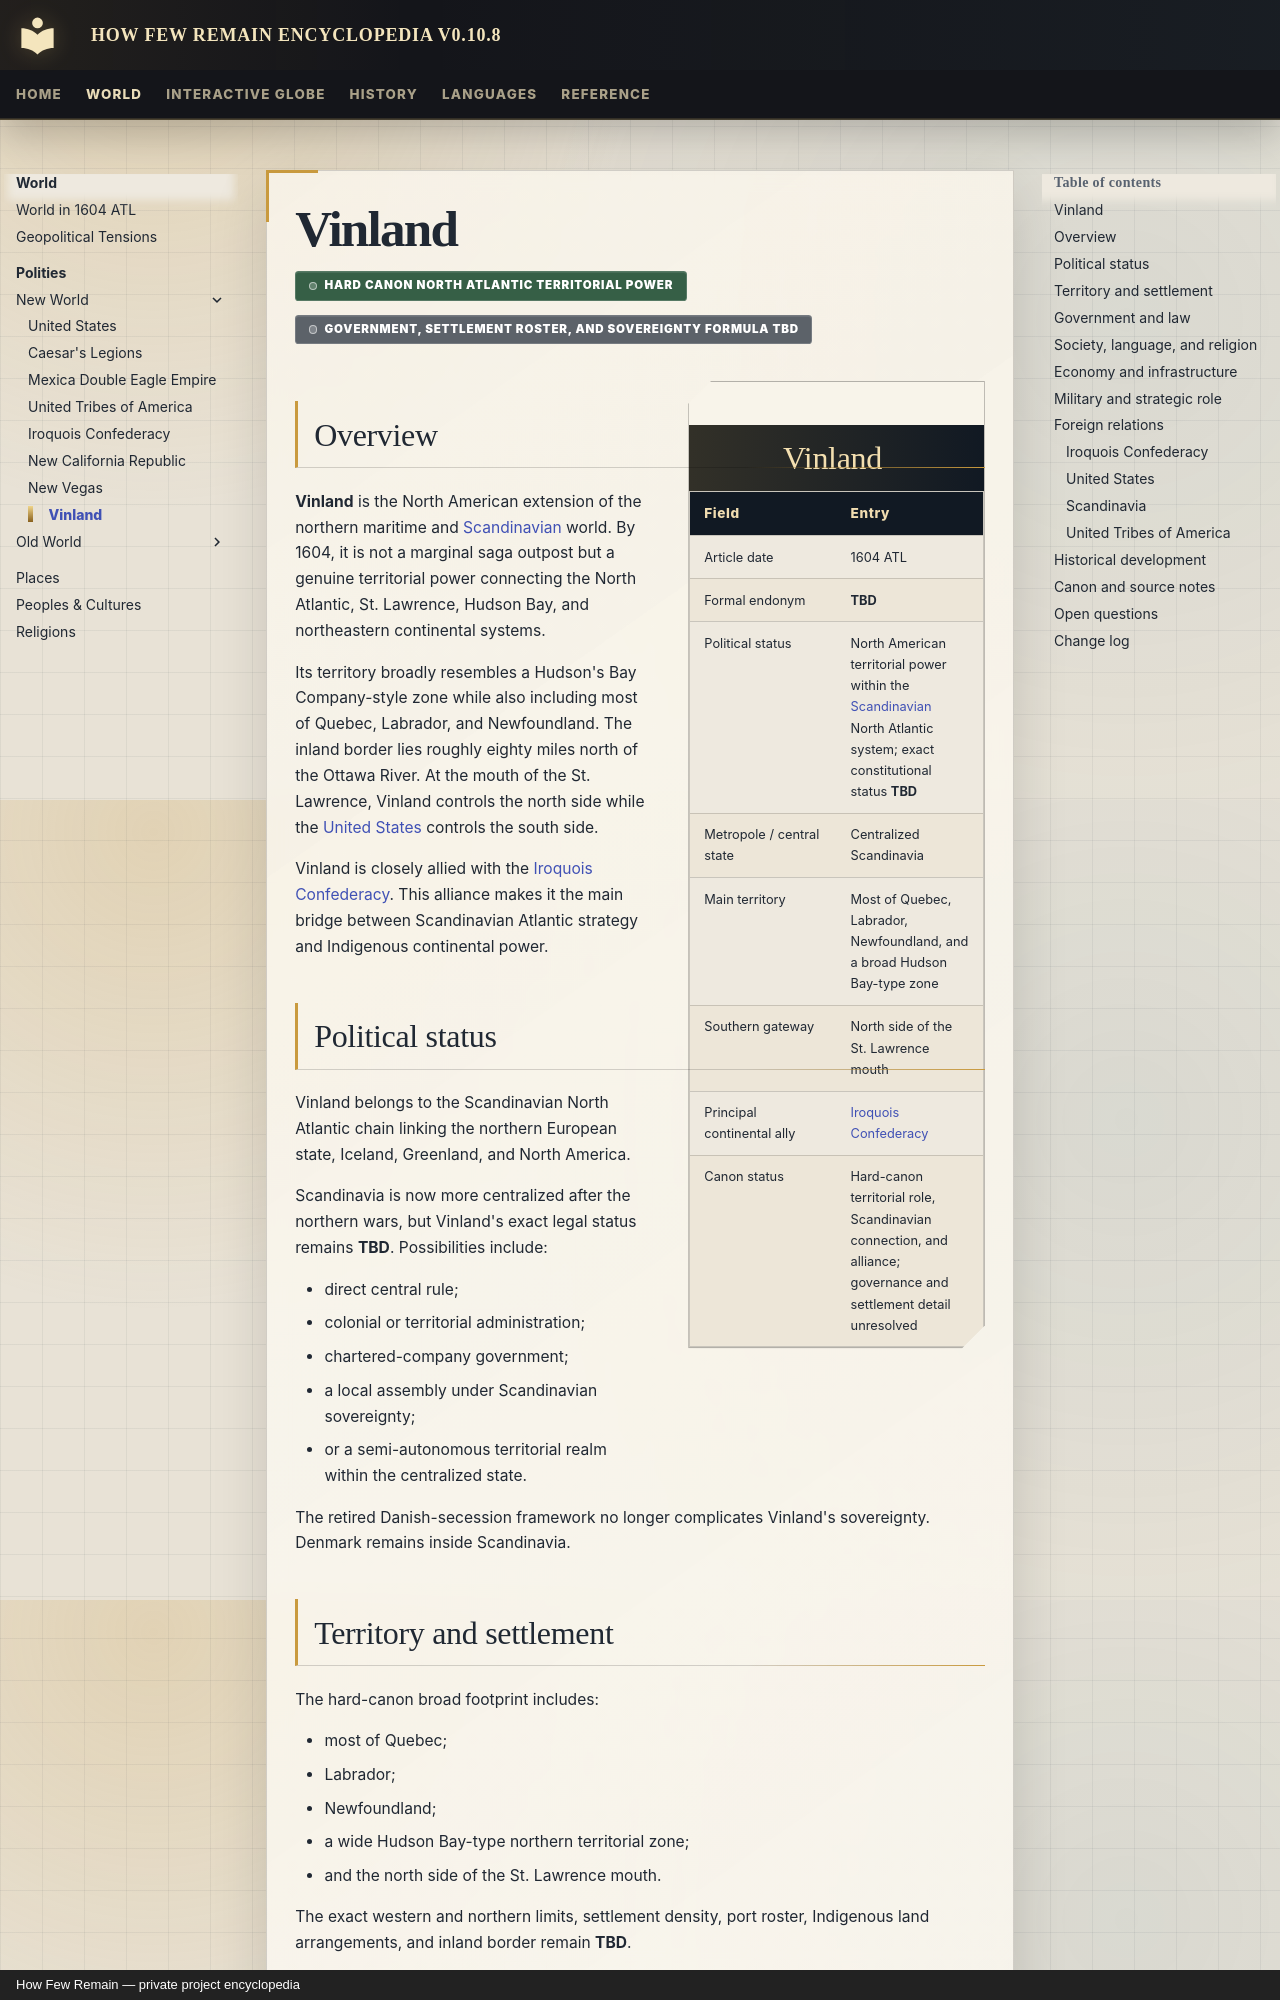

repository: Evanmangels/HFR-Encyclopedia · page: polities/vinland/index.html · generator: mkdocs · copyright: How Few Remain — private project encyclopedia

---
title: Vinland
article_type: territorial-polity
article_date: 1604 ATL
canon_status: hard-canon-core-incomplete-details
---

# Vinland

<span class="canon-badge status-hard">Hard canon North Atlantic territorial power</span>
<span class="canon-badge status-incomplete">Government, settlement roster, and sovereignty formula TBD</span>

<aside class="hfr-infobox" markdown>

## Vinland

| Field | Entry |
|---|---|
| Article date | 1604 ATL |
| Formal endonym | **TBD** |
| Political status | North American territorial power within the [Scandinavian](scandinavia.md) North Atlantic system; exact constitutional status **TBD** |
| Metropole / central state | Centralized Scandinavia |
| Main territory | Most of Quebec, Labrador, Newfoundland, and a broad Hudson Bay-type zone |
| Southern gateway | North side of the St. Lawrence mouth |
| Principal continental ally | [Iroquois Confederacy](iroquois-confederacy.md) |
| Canon status | Hard-canon territorial role, Scandinavian connection, and alliance; governance and settlement detail unresolved |

</aside>

## Overview

**Vinland** is the North American extension of the northern maritime and [Scandinavian](scandinavia.md) world. By 1604, it is not a marginal saga outpost but a genuine territorial power connecting the North Atlantic, St. Lawrence, Hudson Bay, and northeastern continental systems.

Its territory broadly resembles a Hudson's Bay Company-style zone while also including most of Quebec, Labrador, and Newfoundland. The inland border lies roughly eighty miles north of the Ottawa River. At the mouth of the St. Lawrence, Vinland controls the north side while the [United States](united-states.md) controls the south side.

Vinland is closely allied with the [Iroquois Confederacy](iroquois-confederacy.md). This alliance makes it the main bridge between Scandinavian Atlantic strategy and Indigenous continental power.

## Political status

Vinland belongs to the Scandinavian North Atlantic chain linking the northern European state, Iceland, Greenland, and North America.

Scandinavia is now more centralized after the northern wars, but Vinland's exact legal status remains **TBD**. Possibilities include:

- direct central rule;
- colonial or territorial administration;
- chartered-company government;
- a local assembly under Scandinavian sovereignty;
- or a semi-autonomous territorial realm within the centralized state.

The retired Danish-secession framework no longer complicates Vinland's sovereignty. Denmark remains inside Scandinavia.
